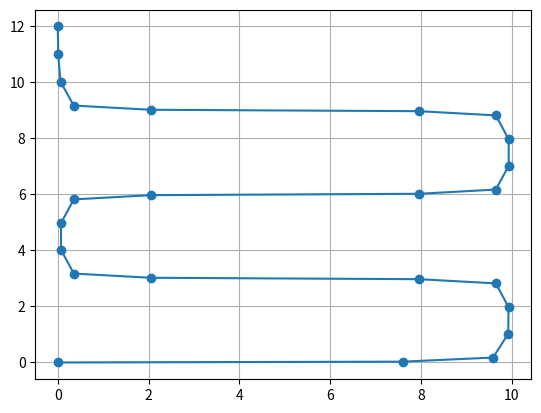

This figure's Python source:
import matplotlib.pyplot as plt
import copy

path = [
    [0, 0],
    [0, 1],
    [0, 2],
    [1, 2],
    [2, 2],
    [3, 2],
    [4, 2],
    [4, 3],
    [4, 4],
]

path = [
    [0, 0],

    [9, 0],
    [10, 0],
    [10, 1],

    [10, 2],
    [10, 3],
    [9, 3],

    [1, 3],
    [0, 3],
    [0, 4],

    [0, 5],
    [0, 6],
    [1, 6],

    [9, 6],
    [10, 6],
    [10, 7],

    [10, 8],
    [10, 9],
    [9, 9],

    [1, 9],
    [0, 9],
    [0, 10],

    [0, 11],
    [0, 12],
]

def smooth(path, alpha=0.5, beta=0.5, tol=0.0000001):
    new_path = copy.deepcopy(path)

    change = tol
    while change >= tol:
        change = 0
        for i in range(1, len(path)-1):
            for j in range(len(path[i])):
                old = new_path[i][j]
                new_path[i][j] += (alpha * (path[i][j] - new_path[i][j]))
                new_path[i][j] += (beta * (new_path[i-1][j] + new_path[i+1][j] - (2*new_path[i][j])))
                change += abs(old - new_path[i][j])

    return new_path

new_path = smooth(path, 0.5, 0.1, 0.00001)
x = [p[0] for p in new_path]
y = [p[1] for p in new_path]
# for p in path:
#     print(p)

# plt.scatter(x, y)
plt.plot(x, y, '-o')
plt.grid(axis='both')
plt.show()
